The GitHub repository ZingaRene/Optimized-PGGAN-Based-Approach-for-Data-Augmentation-in-Medical-Images contains a labelled image folder "generated" with 4 categories: atelectasis, cardiomegaly, effusion, pneumonia. Examples follow, each with its label.

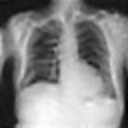
Label: cardiomegaly

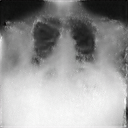
Label: cardiomegaly

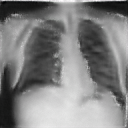
Label: atelectasis

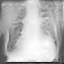
Label: pneumonia

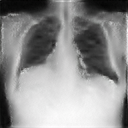
Label: cardiomegaly

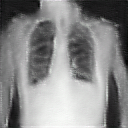
Label: atelectasis
